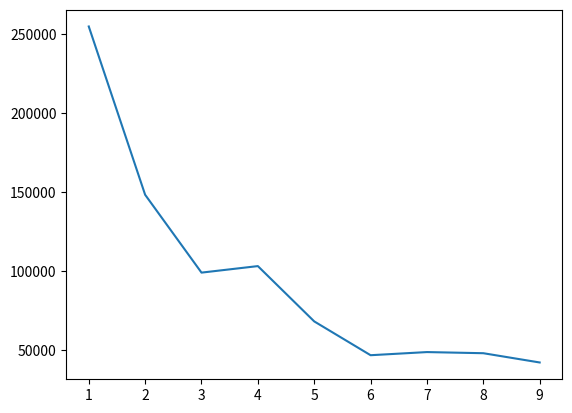

Recreate this plot in Python. (Note: this script raises an exception after producing the figure.)

from numpy import *
from matplotlib import pyplot as plt
# from js import pyObj
import json

frequency = {1: 0, 2: 0, 3: 0, 4: 0, 5: 0, 6: 0, 7: 0, 8: 0, 9: 0}

def collatz_conjecture(num):
    global frequency
    for i in range(1, num + 1):
        frequency[int(str(i)[0])] += 1
        while i > 1:
            if i % 2 == 0:
                i /= 2
                frequency[int(str(i)[0])] += 1
                # print(int(i))
            else:
                i = 3 * i + 1
                frequency[int(str(i)[0])] += 1
                # print(int(i))
    return frequency


collatz_conjecture(10000)

plt.plot(frequency.keys(), frequency.values())
plt
display(plt, target="graph")
plt.show()
